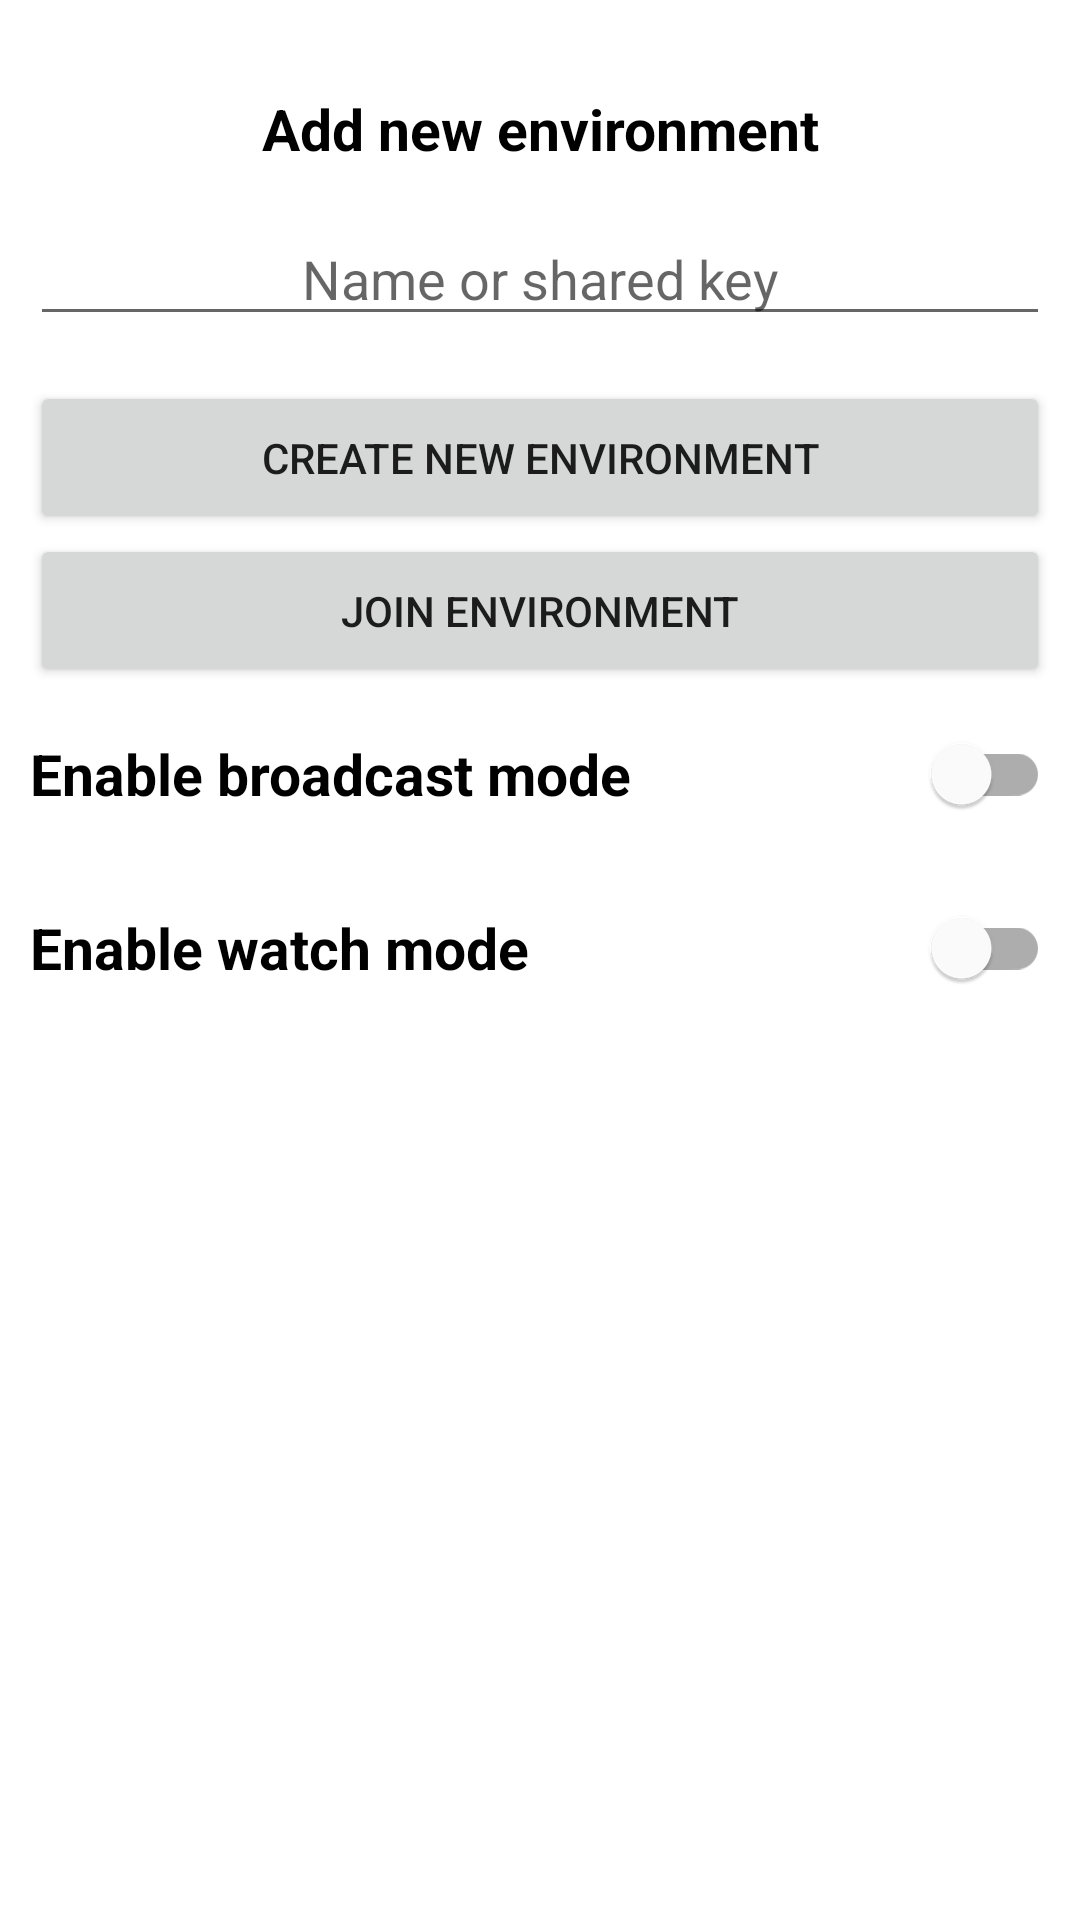

Android layout source for this screen:
<!-- AndroidManifest.xml: application theme Theme.Nordic -->
<!-- res/layout/fragment_ambient_add.xml -->
<?xml version="1.0" encoding="utf-8"?>
<LinearLayout xmlns:android="http://schemas.android.com/apk/res/android"
    xmlns:app="http://schemas.android.com/apk/res-auto"
    xmlns:tools="http://schemas.android.com/tools"
    android:id="@+id/ambientAddLayout"
    android:layout_width="match_parent"
    android:layout_height="wrap_content"
    tools:context=".view.fragment.AmbientAddFragment"
    android:paddingHorizontal="10dp"
    android:paddingVertical="30dp"
    android:orientation="vertical">


    <TextView
        android:id="@+id/ambientAddTitle"
        android:layout_width="match_parent"
        android:layout_height="wrap_content"
        android:gravity="center_horizontal"
        style="@style/Title"
        android:layout_marginBottom="15dp"
        android:text="Add new environment" />

    <EditText
        android:id="@+id/ambientAddText"
        android:layout_height="wrap_content"
        android:layout_width="match_parent"
        android:inputType="text"
        android:layout_centerInParent="true"
        android:ellipsize="start"
        android:gravity="center_horizontal"
        android:hint="Name or shared key"
        android:layout_marginBottom="15dp"/>


    <Button
        android:id="@+id/ambientAddButton"
        android:layout_width="match_parent"
        android:layout_height="wrap_content"
        android:paddingVertical="16dp"
        android:text="Create new environment" />

    <Button
        android:id="@+id/ambientAddFromKeyButton"
        android:layout_width="match_parent"
        android:layout_height="wrap_content"
        android:paddingVertical="16dp"
        android:text="Join environment" />
    
    <com.google.android.material.switchmaterial.SwitchMaterial
        android:id="@+id/beacon"
        style="@style/Title"
        android:layout_width="match_parent"
        android:layout_height="wrap_content"
        android:layout_marginVertical="5dp"
        android:text="Enable broadcast mode" />

    <com.google.android.material.switchmaterial.SwitchMaterial
        android:id="@+id/watch"
        style="@style/Title"
        android:layout_width="match_parent"
        android:layout_height="wrap_content"
        android:layout_marginVertical="5dp"
        android:text="Enable watch mode" />

</LinearLayout>
<!-- resources referenced by this layout -->
<resources>
  <style name="Title">
          <item name="android:textSize">19sp</item>
          <item name="android:textStyle">bold</item>
          <item name="android:textColor">@color/black</item>
      </style>
  <style name="Theme.Nordic" parent="Theme.MaterialComponents.DayNight.DarkActionBar">
          
          <item name="colorPrimary">@color/purple_500</item>
          <item name="colorPrimaryVariant">@color/purple_700</item>
          <item name="colorOnPrimary">@color/white</item>
          
          <item name="colorSecondary">@color/teal_200</item>
          <item name="colorSecondaryVariant">@color/teal_700</item>
          <item name="colorOnSecondary">@color/black</item>
          
          <item name="android:statusBarColor" tools:targetApi="l">?attr/colorPrimaryVariant</item>
          
      </style>
  <color name="black">#FF000000</color>
  <color name="purple_500">#FF6200EE</color>
  <color name="purple_700">#FF3700B3</color>
  <color name="white">#FFFFFFFF</color>
  <color name="teal_200">#FF03DAC5</color>
  <color name="teal_700">#FF018786</color>
</resources>
